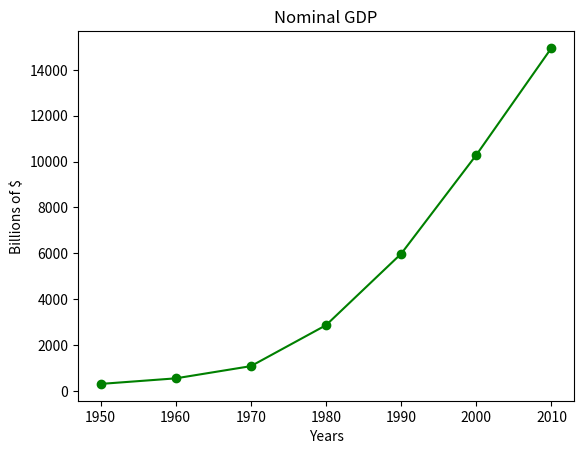

Source code (Python):
from matplotlib import pyplot as plt
years = [1950, 1960, 1970, 1980, 1990, 2000, 2010]
gdp = [300.2, 543.3, 1075.9, 2862.5, 5979.6, 10289.7, 14958.3]
plt.plot(years, gdp, color='green', marker='o', linestyle='solid')
plt.title("Nominal GDP")
plt.ylabel("Billions of $")
plt.xlabel("Years")
plt.show()